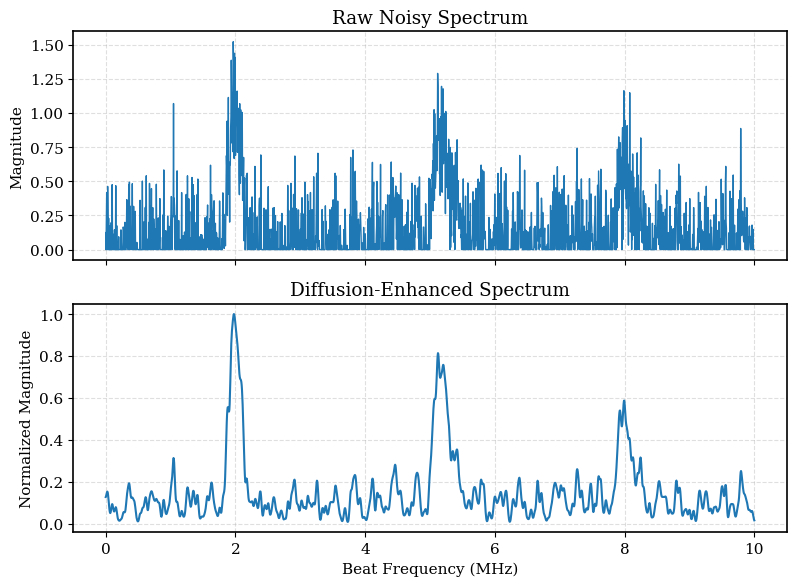

This figure's Python source:
import numpy as np
import matplotlib.pyplot as plt
from scipy.ndimage import gaussian_filter1d

# ============================================================
# IEEE Figure: Raw vs Diffusion-Enhanced Spectrum
# ============================================================

np.random.seed(42)

# Frequency axis (MHz)
freq = np.linspace(0, 10, 2000)

# ------------------------------------------------------------
# Simulated RAW noisy spectrum
# ------------------------------------------------------------
raw = (
    1.0 * np.exp(-(freq - 2.0)**2 / 0.02) +
    0.8 * np.exp(-(freq - 5.2)**2 / 0.03) +
    0.6 * np.exp(-(freq - 8.0)**2 / 0.025)
)

# Add strong noise and clutter
noise = 0.25 * np.random.randn(len(freq))
clutter = 0.12 * np.sin(20 * freq)

raw_noisy = raw + noise + clutter
raw_noisy = np.clip(raw_noisy, 0, None)

# ------------------------------------------------------------
# Simulated diffusion-enhanced spectrum
# ------------------------------------------------------------
enhanced = gaussian_filter1d(raw_noisy, sigma=3)
enhanced = enhanced / enhanced.max()

# ------------------------------------------------------------
# Create publication-quality comparison figure
# ------------------------------------------------------------
plt.rcParams.update({
    "font.size": 11,
    "font.family": "serif",
    "axes.linewidth": 1.2
})

fig, axes = plt.subplots(2, 1, figsize=(8, 6), sharex=True)

# Raw spectrum
axes[0].plot(freq, raw_noisy, linewidth=1.0)
axes[0].set_title("Raw Noisy Spectrum")
axes[0].set_ylabel("Magnitude")
axes[0].grid(True, linestyle='--', alpha=0.4)

# Diffusion-enhanced spectrum
axes[1].plot(freq, enhanced, linewidth=1.5)
axes[1].set_title("Diffusion-Enhanced Spectrum")
axes[1].set_xlabel("Beat Frequency (MHz)")
axes[1].set_ylabel("Normalized Magnitude")
axes[1].grid(True, linestyle='--', alpha=0.4)

plt.tight_layout()

# Save high-resolution IEEE figure
plt.savefig("raw_vs_diffusion_enhanced_spectrum.png",
            dpi=600,
            bbox_inches='tight',
            facecolor='white')

plt.show()
